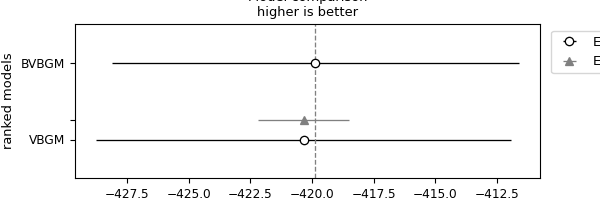

Data behind this chart, as committed beside it:
rank, elpd_loo, p_loo, elpd_diff, weight, se, dse, warning, scale, model
0, -419.9, 7.313, 0.0, 0.6493, 8.245, 0.0, False, log, BVBGM
1, -420.3, 5.436, 0.4793, 0.3507, 8.409, 1.846, True, log, VBGM
